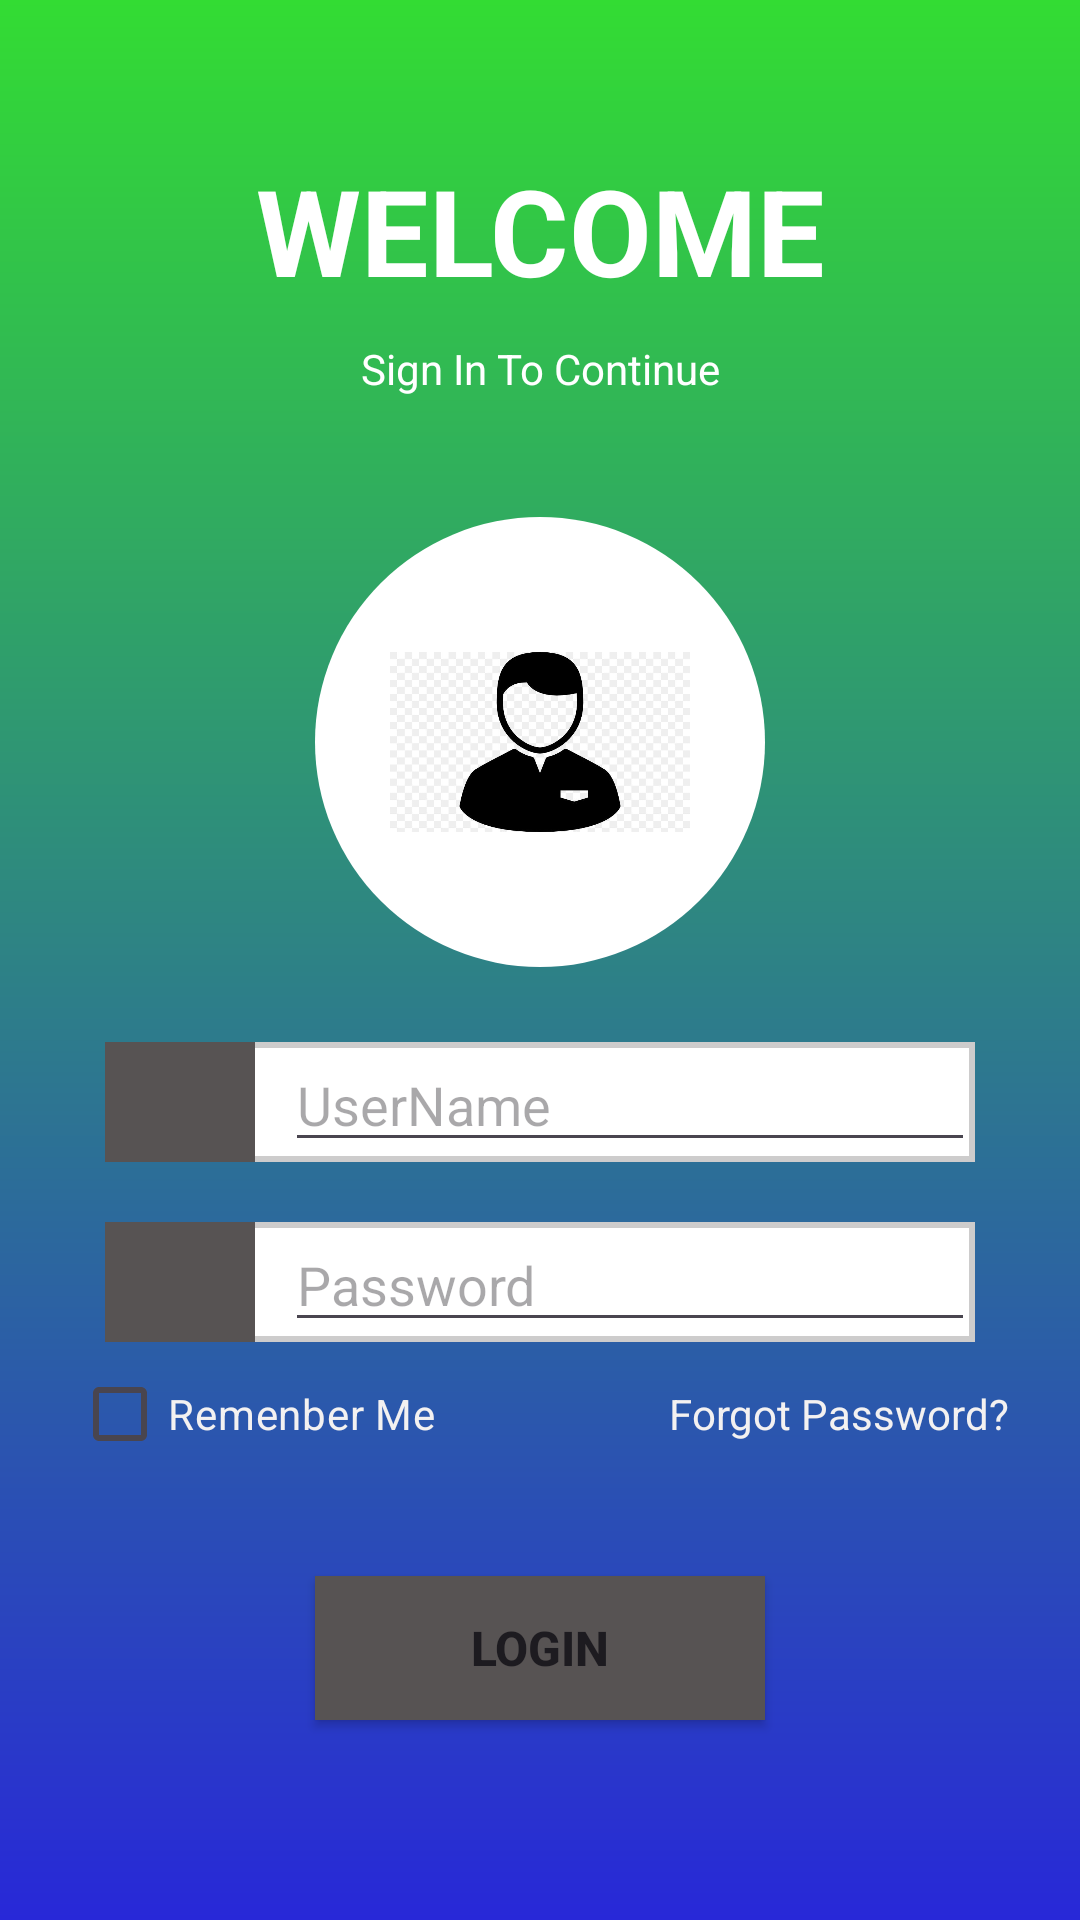

Write the Android layout XML for this screen, with the resource values it uses.
<!-- AndroidManifest.xml: application theme Theme.AndroidAssignmentItLabs -->
<!-- res/layout/activity_design.xml -->
<?xml version="1.0" encoding="utf-8"?>
<LinearLayout
    xmlns:android="http://schemas.android.com/apk/res/android"
    xmlns:app="http://schemas.android.com/apk/res-auto"
    xmlns:tools="http://schemas.android.com/tools"
    android:layout_width="match_parent"
    android:orientation="vertical"
    android:background="@drawable/background_gradient"
    android:layout_height="match_parent"
    tools:context=".RecylerView.reclyerVieww.ScreenDesign.DesignActivity">

    <TextView
        android:layout_width="match_parent"
        android:text="WELCOME"
        android:textSize="40dp"
        android:id="@+id/welcomeTextView"
        android:textStyle="bold"
        android:layout_marginTop="50dp"
        android:textColor="@color/white"
        android:layout_gravity="center"
        android:gravity="center"
        android:layout_height="wrap_content">
    </TextView>
    <TextView
        android:layout_width="match_parent"
        android:text="Sign In To Continue"
        android:id="@+id/signInTextView"
        android:layout_gravity="center"
        android:layout_marginTop="10dp"
        android:textColor="@color/white"
        android:gravity="center"
        android:layout_height="wrap_content">
    </TextView>
<LinearLayout
    android:layout_width="150dp"
    android:layout_gravity="center"
    android:layout_marginTop="40dp"
    android:gravity="center"
    android:background="@drawable/rounded_image"
    android:layout_height="150dp">


    <ImageView
        android:layout_width="100dp"
        android:id="@+id/profileImageView"
        android:background="@drawable/profile_image"
        android:layout_height="60dp"
        />

</LinearLayout>


    <LinearLayout
        android:layout_width="match_parent"
        android:layout_marginRight="35dp"
        android:layout_marginTop="25dp"
        android:background="@drawable/edittext_border"
        android:layout_marginBottom="20dp"
        android:layout_marginLeft="35dp"
        android:layout_height="40dp">
        <LinearLayout
            android:layout_width="50dp"
            android:layout_gravity="center"
            android:gravity="center"
            android:background="#575353"
            android:layout_height="40dp">
            <ImageView
                android:layout_width="30dp"
                android:src="@drawable/baseline_lock_24"
                android:layout_height="30dp">
            </ImageView>
        </LinearLayout>

        <LinearLayout
            android:layout_width="match_parent"
            android:layout_gravity="center"
            android:gravity="center"
            android:backgroundTint="@color/white"
            android:layout_height="wrap_content">
            <EditText
                android:layout_width="match_parent"
                android:hint="UserName"
                android:id="@+id/usernameEditText"
                android:layout_marginLeft="10dp"
                android:layout_height="wrap_content">
            </EditText>
        </LinearLayout>

    </LinearLayout>

    <LinearLayout
        android:layout_width="match_parent"
        android:layout_marginRight="35dp"
        android:background="@drawable/edittext_border"
        android:layout_marginLeft="35dp"
        android:layout_height="40dp">
        <LinearLayout
            android:layout_width="50dp"
            android:layout_gravity="center"
            android:gravity="center"
            android:background="#575353"
            android:layout_height="40dp">
            <ImageView
                android:layout_width="30dp"
                android:src="@drawable/baseline_lock_24"
                android:layout_height="30dp">
            </ImageView>
        </LinearLayout>

        <LinearLayout
            android:layout_width="match_parent"
            android:layout_gravity="center"
            android:gravity="center"
            android:backgroundTint="@color/white"
            android:layout_height="wrap_content">
        <EditText
            android:layout_width="match_parent"
            android:hint="Password"
            android:id="@+id/passwordEditText"
            android:layout_marginLeft="10dp"
            android:layout_height="wrap_content">
        </EditText>
        </LinearLayout>

    </LinearLayout>

    <LinearLayout
        android:layout_width="match_parent"
        android:layout_marginRight="24dp"
        android:layout_marginLeft="24dp"
        android:layout_height="wrap_content">
        <CheckBox
            android:id="@+id/checkbox"
            android:textSize="14dp"
            android:layout_width="wrap_content"
            android:layout_height="wrap_content"
            android:text="Remenber Me"
            android:textColor="#F3F1F1" />

        <TextView
            android:layout_width="match_parent"
            android:text="Forgot Password?"
            android:textColor="#F3F1F1"
            android:id="@+id/forgotPasswordTextView"
            android:textSize="14dp"
            android:textAlignment="textEnd"
            android:layout_height="wrap_content">
        </TextView>
    </LinearLayout>


    <Button
        android:layout_width="150dp"
        android:layout_gravity="center"
        android:gravity="center"
        android:id="@+id/loginButton"
        android:layout_marginTop="30dp"
        android:background="@drawable/edittext_border1"
        android:text="LOGIN"
        android:textSize="16dp"
        android:textStyle="bold"
        android:layout_height="wrap_content">

    </Button>
</LinearLayout>
<!-- resources referenced by this layout -->
<resources>
  <!-- drawable background_gradient (drawable) -->
  <?xml version="1.0" encoding="utf-8"?>
  <shape xmlns:android="http://schemas.android.com/apk/res/android">
      <gradient
          android:endColor="#2828D8"
          android:startColor="#33DC33"
          android:angle="100"
          android:type="linear">
  </gradient>
  </shape>
  <!-- drawable edittext_border (drawable) -->
  <?xml version="1.0" encoding="utf-8"?>
  <shape xmlns:android="http://schemas.android.com/apk/res/android">
      <solid android:color="#FFFFFF" />
      <stroke
      android:width="2dp"
      android:color="#CDCCCC" />
  
  </shape>
  <!-- drawable edittext_border1 (drawable) -->
  <?xml version="1.0" encoding="utf-8"?>
  <shape xmlns:android="http://schemas.android.com/apk/res/android">
      <solid android:color="#575353" />
      <stroke
      android:width="2dp"
      android:color="#575353" />
  
  </shape>
  <!-- drawable profile_image: jpg bitmap (drawable, 24427 bytes) -->
  <!-- drawable rounded_image (drawable) -->
  <?xml version="1.0" encoding="utf-8"?>
  <shape xmlns:android="http://schemas.android.com/apk/res/android">
      <solid android:color="@color/white" /> 
      <corners android:radius="1000dp" /> 
  </shape>
  <style name="Theme.AndroidAssignmentItLabs" parent="Base.Theme.AndroidAssignmentItLabs" />
  <style name="Base.Theme.AndroidAssignmentItLabs" parent="Theme.Material3.DayNight.NoActionBar">
          
          
      </style>
  <!-- not gathered from this repository: default colours our renderer supplied (Android Studio template values) -->
  <color name="white">#FFFFFFFF</color>
</resources>
